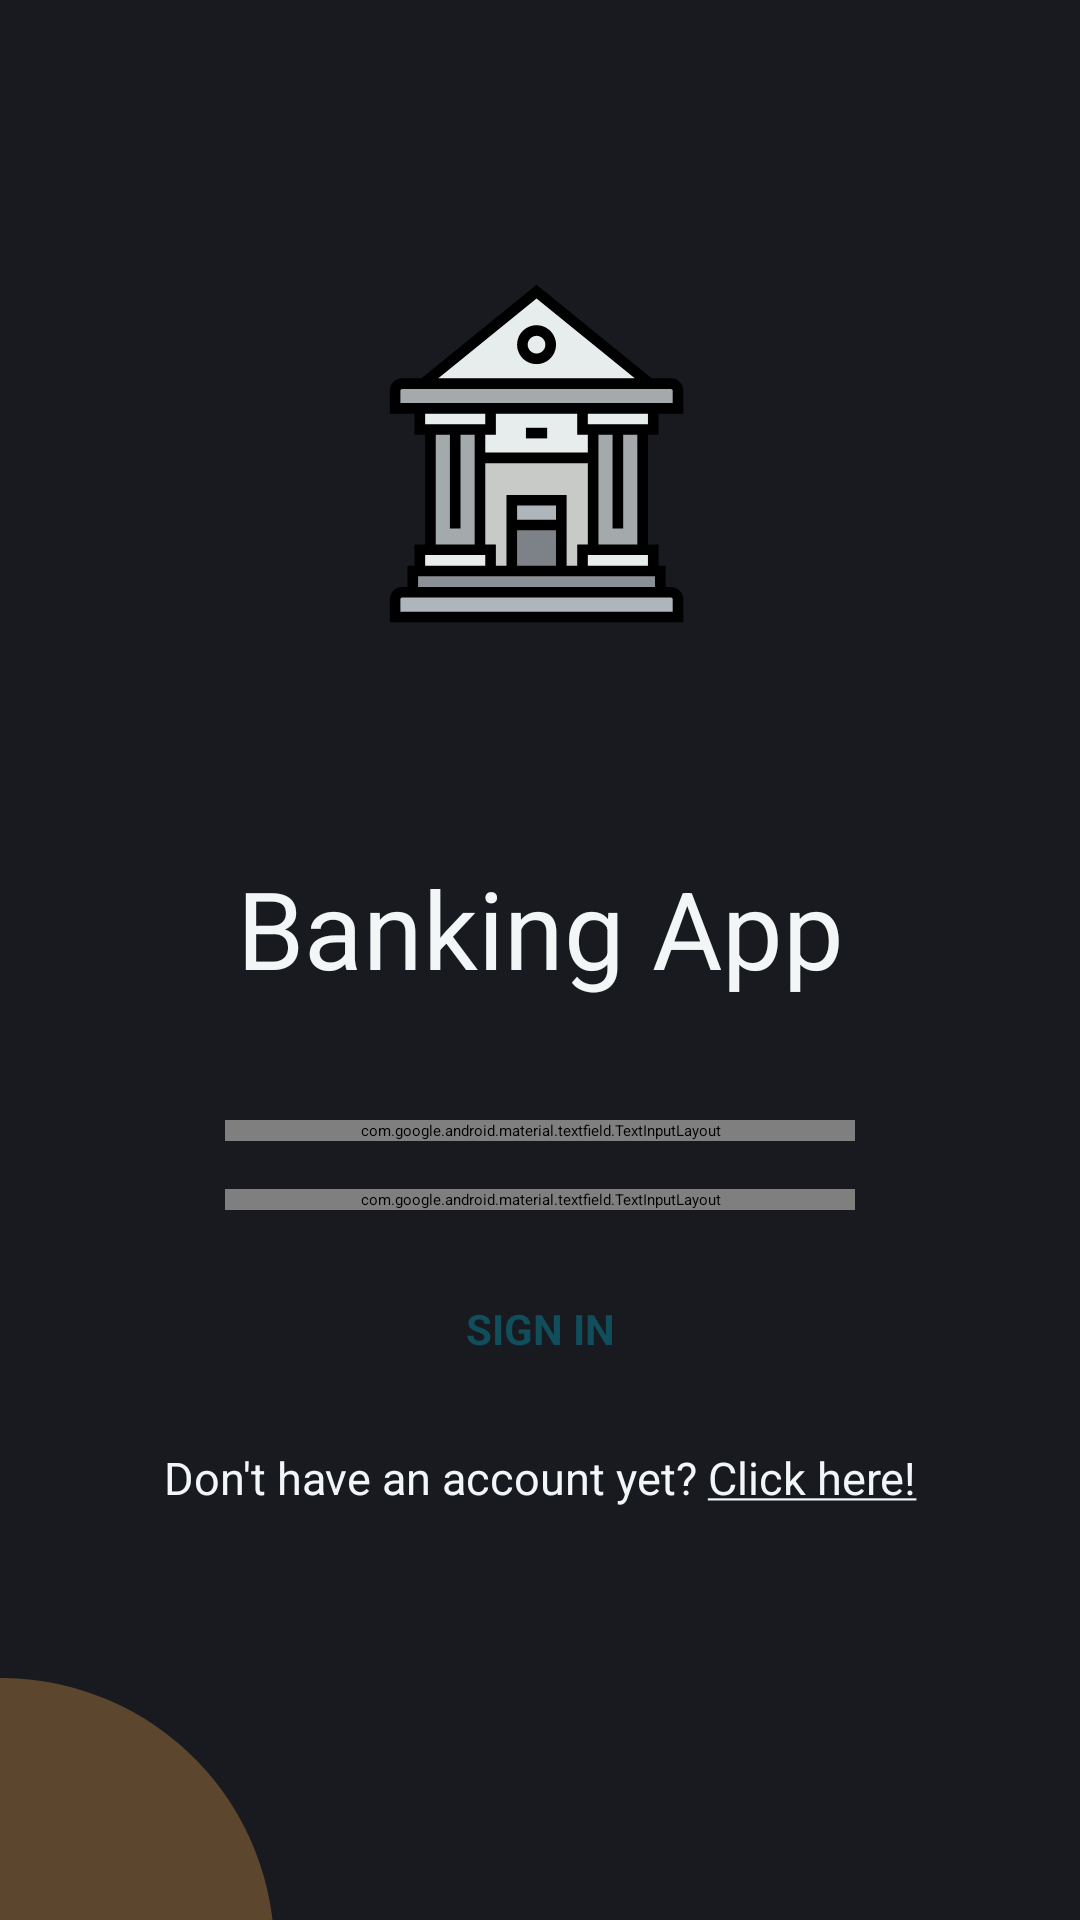

This screen was rendered from an Android layout file. Write that file and the resources it references.
<!-- AndroidManifest.xml: application theme Theme.App.Starting -->
<!-- res/layout/fragment_log_in.xml -->
<?xml version="1.0" encoding="utf-8"?>
<androidx.constraintlayout.widget.ConstraintLayout xmlns:android="http://schemas.android.com/apk/res/android"
    xmlns:app="http://schemas.android.com/apk/res-auto"
    xmlns:tools="http://schemas.android.com/tools"
    android:layout_width="match_parent"
    android:layout_height="match_parent"
    android:background="@color/DarkGrey"
    tools:context=".presentation.screen.auth.login.LogInFragment">

    <ProgressBar
        android:id="@+id/progressBar"
        android:layout_width="wrap_content"
        android:layout_height="wrap_content"
        android:visibility="gone"
        app:layout_constraintBottom_toBottomOf="parent"
        app:layout_constraintEnd_toEndOf="parent"
        app:layout_constraintStart_toStartOf="parent"
        app:layout_constraintTop_toTopOf="parent" />

    <androidx.appcompat.widget.AppCompatImageView
        android:id="@+id/imageView2"
        android:layout_width="225dp"
        android:layout_height="225dp"
        android:layout_marginTop="40dp"
        app:layout_constraintEnd_toEndOf="parent"
        app:layout_constraintStart_toStartOf="parent"
        app:layout_constraintTop_toTopOf="parent"
        app:srcCompat="@drawable/ic_bank" />

    <androidx.appcompat.widget.AppCompatTextView
        android:id="@+id/textView"
        android:layout_width="wrap_content"
        android:layout_height="wrap_content"
        android:layout_marginTop="20dp"
        android:text="@string/app_name"
        android:textAlignment="center"
        android:textColor="@color/aquahaze"
        android:textSize="36sp"
        app:layout_constraintEnd_toEndOf="parent"
        app:layout_constraintStart_toStartOf="parent"
        app:layout_constraintTop_toBottomOf="@+id/imageView2" />

    <com.google.android.material.textfield.TextInputLayout
        android:id="@+id/emailInputLayout"
        style="@style/Widget.MaterialComponents.TextInputLayout.OutlinedBox"
        android:layout_width="match_parent"
        android:layout_height="wrap_content"
        android:layout_marginStart="75dp"
        android:layout_marginTop="40dp"
        android:layout_marginEnd="75dp"
        android:hint="@string/e_mail_hint"
        android:textColorHint="@color/currency_secondary_white"
        app:boxStrokeColor="@color/yellow"
        app:boxStrokeWidth="2dp"
        app:layout_constraintEnd_toEndOf="parent"
        app:layout_constraintStart_toStartOf="parent"
        app:layout_constraintTop_toBottomOf="@+id/textView"
        app:startIconDrawable="@drawable/ic_e_mail"
        app:startIconTint="@color/yellow">

        <com.google.android.material.textfield.TextInputEditText
            android:id="@+id/emailEditText"
            android:layout_width="match_parent"
            android:layout_height="wrap_content"
            android:singleLine="true"
            android:inputType="textEmailAddress"
            android:textColor="@color/aquahaze"
            android:textColorHint="@color/eden" />
    </com.google.android.material.textfield.TextInputLayout>

    <com.google.android.material.textfield.TextInputLayout
        android:id="@+id/passwordInputLayout"
        style="@style/Widget.MaterialComponents.TextInputLayout.OutlinedBox"
        android:layout_width="match_parent"
        android:layout_height="wrap_content"
        android:layout_marginStart="75dp"
        android:layout_marginTop="16dp"
        android:layout_marginEnd="75dp"
        android:hint="@string/password_hint"
        android:textColorHint="@color/currency_secondary_white"
        app:boxStrokeColor="@color/yellow"
        app:boxStrokeWidth="2dp"
        app:layout_constraintEnd_toEndOf="parent"
        app:layout_constraintStart_toStartOf="parent"
        app:layout_constraintTop_toBottomOf="@+id/emailInputLayout"
        app:passwordToggleEnabled="true"
        app:passwordToggleTint="@color/yellow"
        app:startIconDrawable="@drawable/ic_password"
        app:startIconTint="@color/yellow">

        <com.google.android.material.textfield.TextInputEditText
            android:id="@+id/passwordEditText"
            android:layout_width="match_parent"
            android:layout_height="wrap_content"
            android:inputType="textPassword"
            android:singleLine="true"
            android:textColor="@color/aquahaze"
            android:textColorHint="@color/currency_secondary_white" />
    </com.google.android.material.textfield.TextInputLayout>

    <androidx.appcompat.widget.AppCompatButton
        android:id="@+id/signInButton"
        android:layout_width="150dp"
        android:layout_height="wrap_content"
        android:layout_marginTop="30dp"
        android:backgroundTint="@color/yellow"
        android:text="@string/sign_in"
        android:textAlignment="center"
        android:textColor="@color/eden"
        android:textSize="14sp"
        android:textStyle="bold"
        app:layout_constraintEnd_toEndOf="parent"
        app:layout_constraintStart_toStartOf="parent"
        app:layout_constraintTop_toBottomOf="@+id/passwordInputLayout" />

    <androidx.appcompat.widget.AppCompatTextView
        android:id="@+id/tvNoAccount"
        android:layout_width="wrap_content"
        android:layout_height="wrap_content"
        android:layout_marginTop="30dp"
        android:text="@string/no_account"
        android:textColor="@color/aquahaze"
        android:textSize="15sp"
        app:layout_constraintEnd_toEndOf="parent"
        app:layout_constraintStart_toStartOf="parent"
        app:layout_constraintTop_toBottomOf="@id/signInButton" />

    <androidx.appcompat.widget.AppCompatImageView
        android:layout_width="wrap_content"
        android:layout_height="wrap_content"
        android:src="@drawable/moon_bottom"
        app:layout_constraintBottom_toBottomOf="parent"
        app:layout_constraintStart_toStartOf="parent" />

</androidx.constraintlayout.widget.ConstraintLayout>
<!-- resources referenced by this layout -->
<resources>
  <color name="DarkGrey">#181a20</color>
  <color name="aquahaze">#F2F6F7</color>
  <color name="currency_secondary_white">#8a8a8a</color>
  <color name="eden">#104E5B</color>
  <color name="yellow">#FFB052</color>
  <!-- drawable ic_bank: vector/xml drawable (drawable, 4366 chars, omitted) -->
  <!-- drawable moon_bottom (drawable) -->
  <vector xmlns:android="http://schemas.android.com/apk/res/android"
      android:width="92dp"
      android:height="81dp"
      android:viewportWidth="92"
      android:viewportHeight="81">
      <path
          android:pathData="M0.351,91.351m27.655,-86.696a91,91 72.584,1 1,-55.31 173.392a91,91 72.584,1 1,55.31 -173.392"
          android:fillColor="@color/yellow"
          android:fillAlpha="0.3"/>
  </vector>
  <string name="app_name">Banking App</string>
  <string name="e_mail_hint">E - Mail</string>
  <string name="no_account">Don\'t have an account yet? <u>Click here!</u></string>
  <string name="password_hint">Password</string>
  <string name="sign_in">SIGN IN</string>
  <style name="Theme.App.Starting" parent="Theme.SplashScreen">
          <item name="windowSplashScreenBackground">@color/DarkGrey</item>
          <item name="windowSplashScreenAnimatedIcon">@drawable/ic_bank</item>
          <item name="postSplashScreenTheme">@style/Theme.BankingApp</item>
      </style>
</resources>
